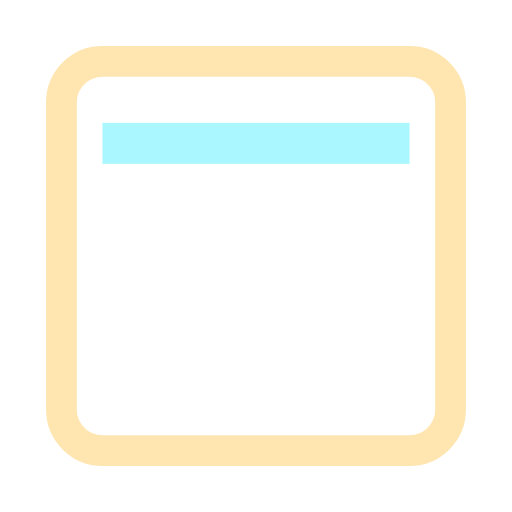
t = 0.00 s
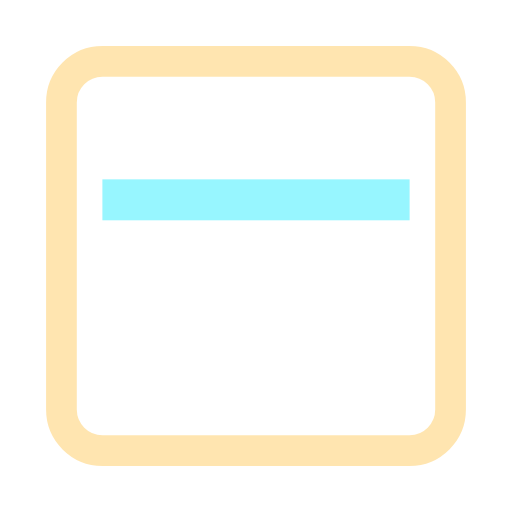
t = 0.19 s
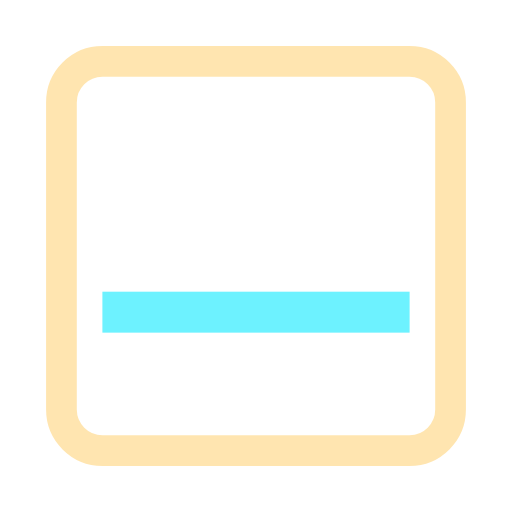
t = 0.56 s
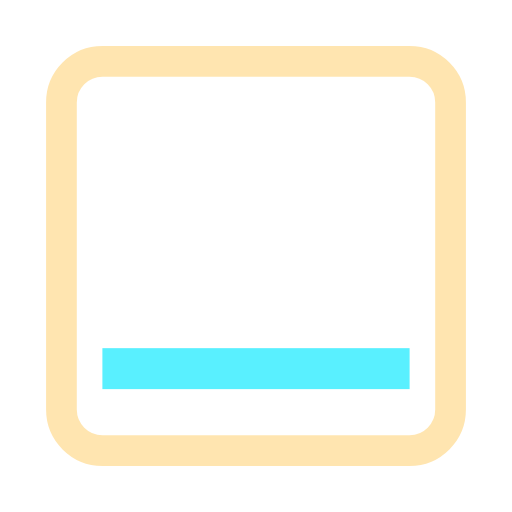
t = 0.75 s
t = 0.94 s: frame unchanged from t = 0.56 s, image omitted
t = 1.31 s: frame unchanged from t = 0.19 s, image omitted

The animated SVG that drew these frames (rendered in a browser with its animation timeline set to each time). Animation: 2 SMIL elements (animate=2); one cycle of 1.50 s, repeats indefinitely.

<svg xmlns="http://www.w3.org/2000/svg" width="26" height="26" viewBox="0 0 100 100">
  <rect x="12" y="12" width="76" height="76" rx="8" fill="none" stroke="#ffbf3b" stroke-width="6" opacity="0.4"/>
  <rect x="20" y="30" width="60" height="8" fill="#59f0ff">
    <animate attributeName="y" values="24;68;24" dur="1.5s" repeatCount="indefinite"/>
    <animate attributeName="opacity" values="0.5;1;0.5" dur="1.5s" repeatCount="indefinite"/>
  </rect>
</svg>
